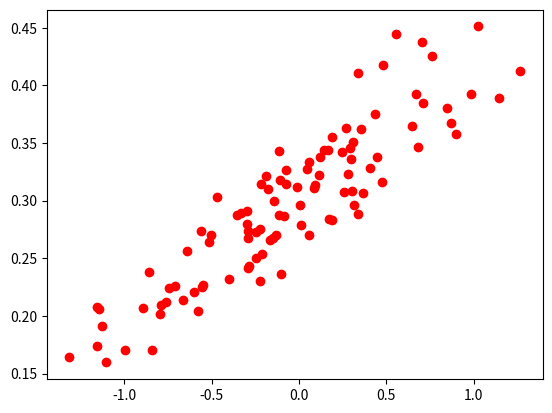

Write the Python code that produced this figure. (Note: this script raises an exception after producing the figure.)
import numpy as np
from sympy import symbols, Derivative
import matplotlib.pyplot as plt



p = 100

p_set = []

for i in range(p):  # 산포도 생성
    x = np.random.normal(0.0, 0.5)
    y = x * 0.1 + 0.3 + np.random.normal(0.0, 0.03)
    p_set.append(([x, y]))

x_data = [p_set[i][0] for i in range(len(p_set))]
y_data = [p_set[i][1] for i in range(len(p_set))]

f = lambda W, x : W*x

W, x = symbols('W, x')
y = W*x

op = sum([(y_data[i] - y.subs({x: i})) ** 2 for i in range(p)])  # 비용함수

d = Derivative(op, W)

def compare(v1, v2):
    if v1-v2 > 0:
        return 0
    else:
        return 1

k= [1.0]
for i in range(10):
    k.append(k[-1]*0.5)
w = -1
for i in k:
    w=w-d.doit().subs({W:w})*abs(1/d.doit().subs({W:w}))*i
print(w)

w = [w]
plt.plot(x_data, y_data, 'ro')  # 회귀식 그래프와 산포도를 함께 표현
plt.plot(x_data, w *x_data)
plt.xlabel('x')
plt.ylabel('y')
plt.show()
